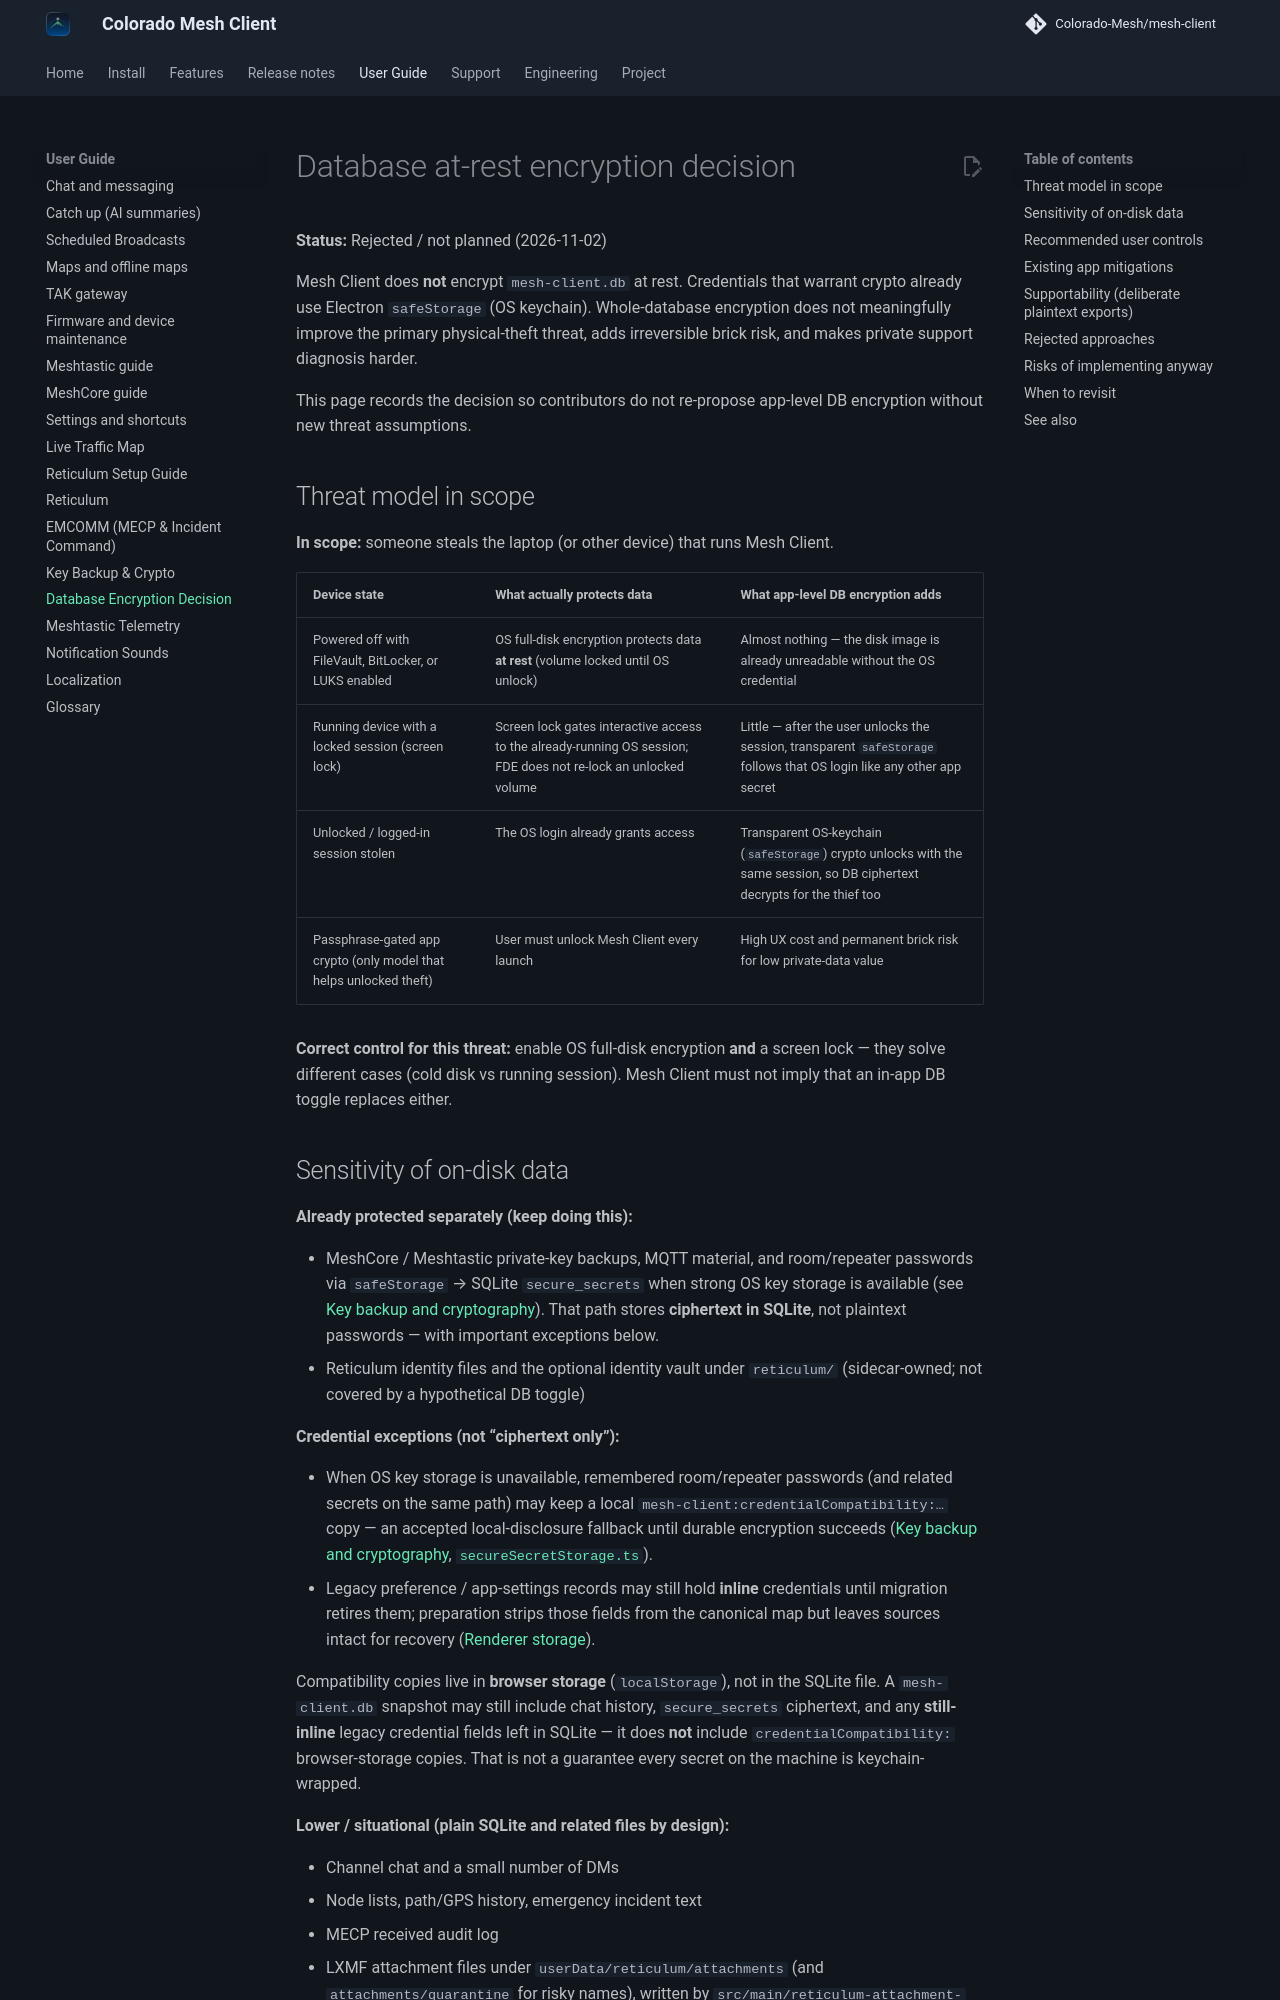

repository: Colorado-Mesh/mesh-client · page: database-encryption-decision/index.html · generator: mkdocs

# Database at-rest encryption decision

**Status:** Rejected / not planned (2026-11-02)

Mesh Client does **not** encrypt `mesh-client.db` at rest. Credentials that warrant crypto already use Electron `safeStorage` (OS keychain). Whole-database encryption does not meaningfully improve the primary physical-theft threat, adds irreversible brick risk, and makes private support diagnosis harder.

This page records the decision so contributors do not re-propose app-level DB encryption without new threat assumptions.

## Threat model in scope

**In scope:** someone steals the laptop (or other device) that runs Mesh Client.

| Device state                                                       | What actually protects data                                                                                     | What app-level DB encryption adds                                                                                         |
| ------------------------------------------------------------------ | --------------------------------------------------------------------------------------------------------------- | ------------------------------------------------------------------------------------------------------------------------- |
| Powered off with FileVault, BitLocker, or LUKS enabled             | OS full-disk encryption protects data **at rest** (volume locked until OS unlock)                               | Almost nothing — the disk image is already unreadable without the OS credential                                           |
| Running device with a locked session (screen lock)                 | Screen lock gates interactive access to the already-running OS session; FDE does not re-lock an unlocked volume | Little — after the user unlocks the session, transparent `safeStorage` follows that OS login like any other app secret    |
| Unlocked / logged-in session stolen                                | The OS login already grants access                                                                              | Transparent OS-keychain (`safeStorage`) crypto unlocks with the same session, so DB ciphertext decrypts for the thief too |
| Passphrase-gated app crypto (only model that helps unlocked theft) | User must unlock Mesh Client every launch                                                                       | High UX cost and permanent brick risk for low private-data value                                                          |

**Correct control for this threat:** enable OS full-disk encryption **and** a screen lock — they solve different cases (cold disk vs running session). Mesh Client must not imply that an in-app DB toggle replaces either.
